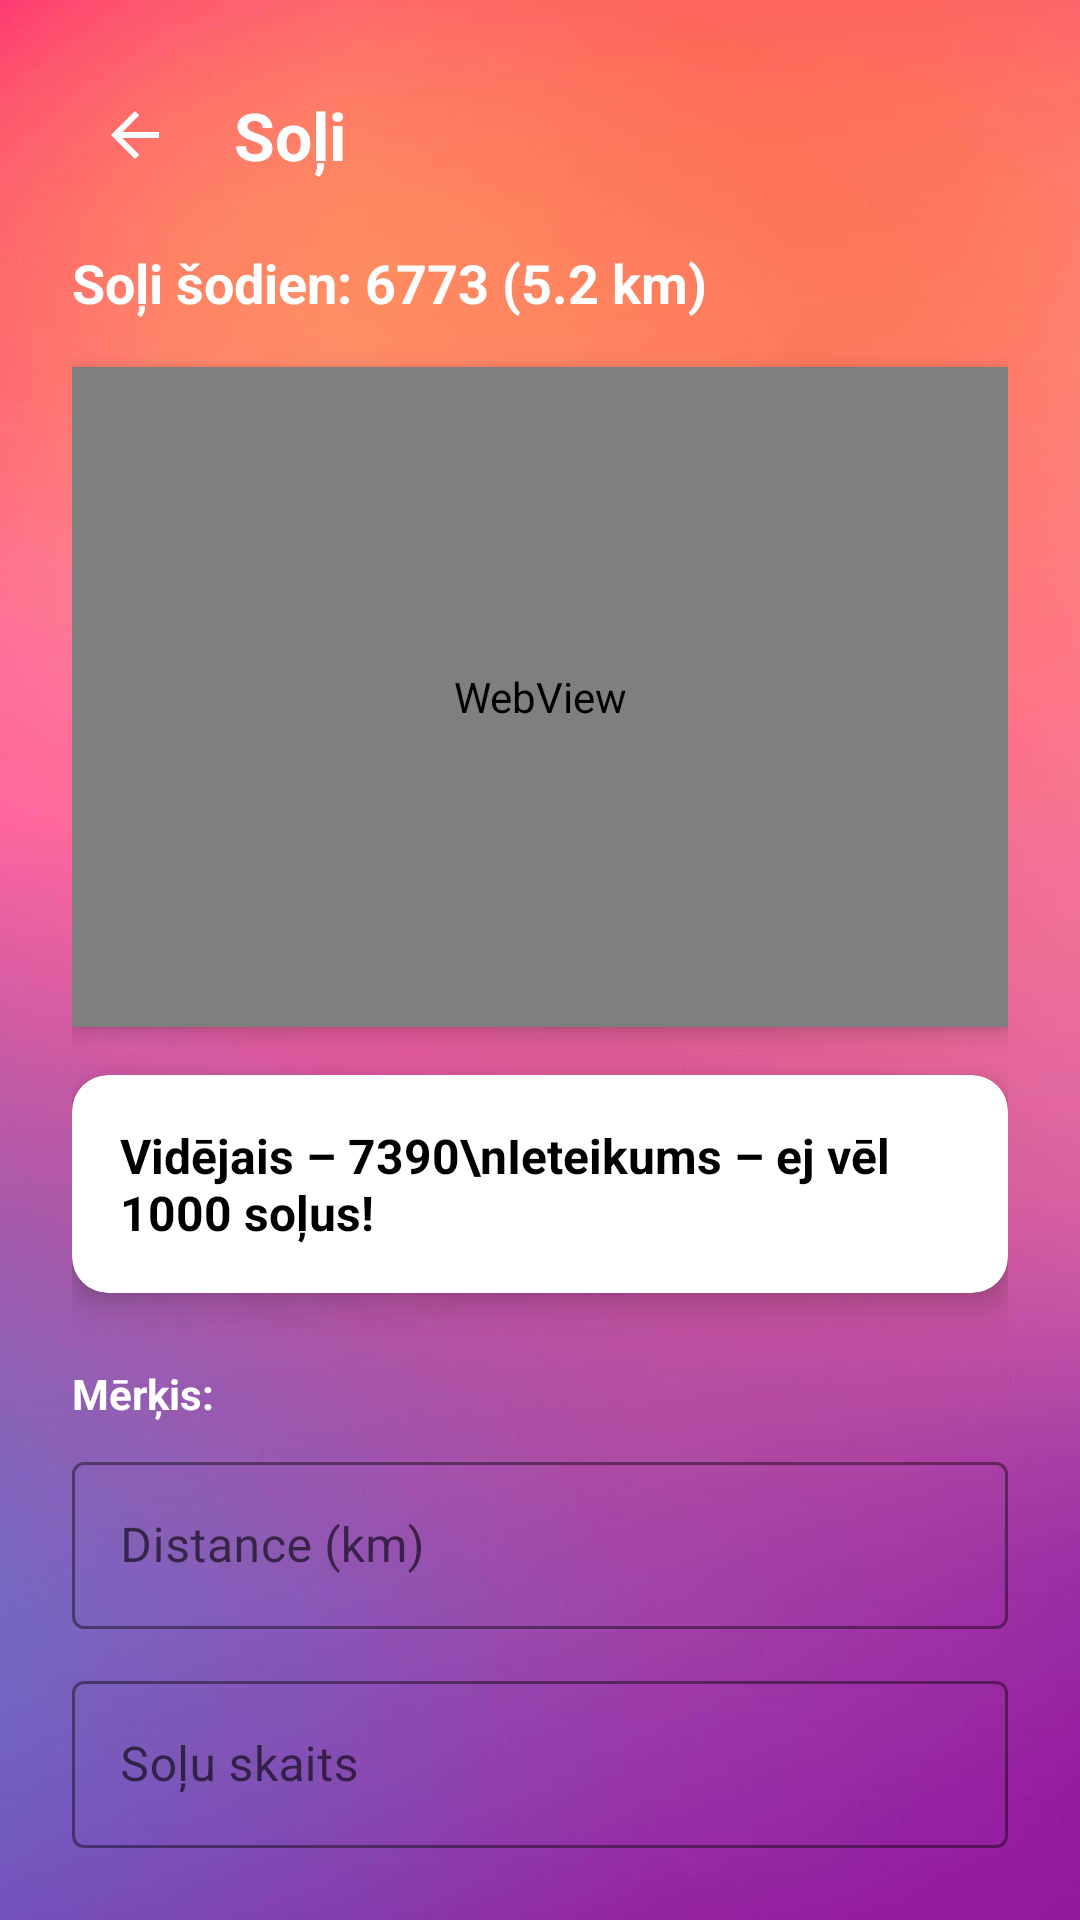

Android layout source for this screen:
<!-- AndroidManifest.xml: application theme Theme.WATCH -->
<!-- res/layout/activity_steps_overview.xml -->
<?xml version="1.0" encoding="utf-8"?>
<FrameLayout xmlns:android="http://schemas.android.com/apk/res/android"
    xmlns:app="http://schemas.android.com/apk/res-auto"
    xmlns:tools="http://schemas.android.com/tools"
    android:layout_width="match_parent"
    android:layout_height="match_parent">
    <ImageView
        android:layout_width="match_parent"
        android:layout_height="match_parent"
        android:scaleType="centerCrop"
        android:src="@drawable/background_gradient"
        android:contentDescription="@null" />
    <ScrollView
        android:layout_width="match_parent"
        android:layout_height="match_parent"
        android:padding="24dp"
        android:fillViewport="true">
        <LinearLayout
            android:layout_width="match_parent"
            android:layout_height="match_parent"
            android:orientation="vertical">
            <LinearLayout
                android:layout_width="match_parent"
                android:layout_height="wrap_content"
                android:orientation="horizontal"
                android:gravity="center_vertical"
                android:layout_marginBottom="16dp">
                <ImageButton
                    android:id="@+id/btnBack"
                    android:layout_width="42dp"
                    android:layout_height="42dp"
                    android:background="?attr/selectableItemBackgroundBorderless"
                    android:src="@drawable/ic_arrow_back"
                    android:contentDescription="Back"
                    app:tint="@android:color/white"
                    tools:ignore="TouchTargetSizeCheck" />
                <TextView
                    android:layout_width="wrap_content"
                    android:layout_height="wrap_content"
                    android:text="Soļi"
                    android:textStyle="bold"
                    android:textSize="22sp"
                    android:textColor="@android:color/white"
                    android:layout_marginStart="12dp" />
            </LinearLayout>
            <TextView
                android:id="@+id/tvStepsCount"
                android:layout_width="wrap_content"
                android:layout_height="wrap_content"
                android:text="Soļi šodien: 6773 (5.2 km)"
                android:textSize="18sp"
                android:textStyle="bold"
                android:textColor="@android:color/white"
                android:layout_marginBottom="16dp" />
            <WebView
                android:id="@+id/chartWebView"
                android:layout_width="match_parent"
                android:layout_height="220dp"
                android:layout_marginBottom="16dp"
                android:background="@android:color/white"
                android:elevation="4dp" />
            <androidx.cardview.widget.CardView
                android:layout_width="match_parent"
                android:layout_height="wrap_content"
                android:layout_marginBottom="24dp"
                app:cardCornerRadius="12dp"
                app:cardElevation="6dp">
                <LinearLayout
                    android:layout_width="match_parent"
                    android:layout_height="wrap_content"
                    android:orientation="vertical"
                    android:padding="16dp">
                    <TextView
                        android:id="@+id/tvSuggestion"
                        android:layout_width="match_parent"
                        android:layout_height="wrap_content"
                        android:text="Vidējais – 7390\nIeteikums – ej vēl 1000 soļus!"
                        android:textStyle="bold"
                        android:textSize="16sp"
                        android:textColor="@android:color/black" />
                </LinearLayout>
            </androidx.cardview.widget.CardView>
            <TextView
                android:layout_width="wrap_content"
                android:layout_height="wrap_content"
                android:text="Mērķis:"
                android:textStyle="bold"
                android:textColor="@android:color/white"
                android:layout_marginBottom="8dp" />
            <com.google.android.material.textfield.TextInputLayout
                android:layout_width="match_parent"
                android:layout_height="wrap_content"
                android:hint="Distance (km)"
                style="@style/Widget.MaterialComponents.TextInputLayout.OutlinedBox"
                app:boxStrokeColor="@color/soft_pink"
                android:layout_marginBottom="12dp">
                <com.google.android.material.textfield.TextInputEditText
                    android:id="@+id/etDistance"
                    android:layout_width="match_parent"
                    android:layout_height="wrap_content"
                    android:inputType="numberDecimal"
                    android:textColor="@android:color/black"/>
            </com.google.android.material.textfield.TextInputLayout>
            <com.google.android.material.textfield.TextInputLayout
                android:layout_width="match_parent"
                android:layout_height="wrap_content"
                android:hint="Soļu skaits"
                style="@style/Widget.MaterialComponents.TextInputLayout.OutlinedBox"
                app:boxStrokeColor="@color/vivid_purple">
                <com.google.android.material.textfield.TextInputEditText
                    android:id="@+id/etStepsGoal"
                    android:layout_width="match_parent"
                    android:layout_height="wrap_content"
                    android:inputType="number"
                    android:textColor="@android:color/black"/>
            </com.google.android.material.textfield.TextInputLayout>
        </LinearLayout>
    </ScrollView>
</FrameLayout>
<!-- resources referenced by this layout -->
<resources>
  <color name="soft_pink">#FF80AB</color>
  <color name="vivid_purple">#C158DC</color>
  <!-- drawable background_gradient: png bitmap (drawable, 16097 bytes) -->
  <!-- drawable ic_arrow_back (drawable) -->
  <vector xmlns:android="http://schemas.android.com/apk/res/android" android:autoMirrored="true" android:height="24dp" android:tint="#6E78D1" android:viewportHeight="24" android:viewportWidth="24" android:width="24dp">
        
      <path android:fillColor="@android:color/white" android:pathData="M20,11H7.83l5.59,-5.59L12,4l-8,8 8,8 1.41,-1.41L7.83,13H20v-2z"/>
      
  </vector>
  <style name="Theme.WATCH" parent="Base.Theme.WATCH" />
  <style name="Base.Theme.WATCH" parent="Theme.MaterialComponents.DayNight.NoActionBar">
          
          <item name="colorPrimary">@color/teal_700</item>
          <item name="colorOnPrimary">@android:color/white</item>
  
          <item name="colorSecondary">@color/purple_500</item>
          <item name="colorOnSecondary">@android:color/white</item>
  
          
          <item name="colorSurface">@color/light_gray</item>
          <item name="colorOnSurface">@color/black</item>
  
          
          <item name="android:windowBackground">@color/light_gray</item>
  
          
          <item name="colorControlHighlight">?attr/colorSecondary</item>
  
          
          <item name="android:textColorPrimary">@color/black</item>
      </style>
  <color name="teal_700">#C158DC</color>
  <color name="purple_500">#FF6F61</color>
  <color name="light_gray">#F2F2F2</color>
  <color name="black">#FF000000</color>
</resources>
